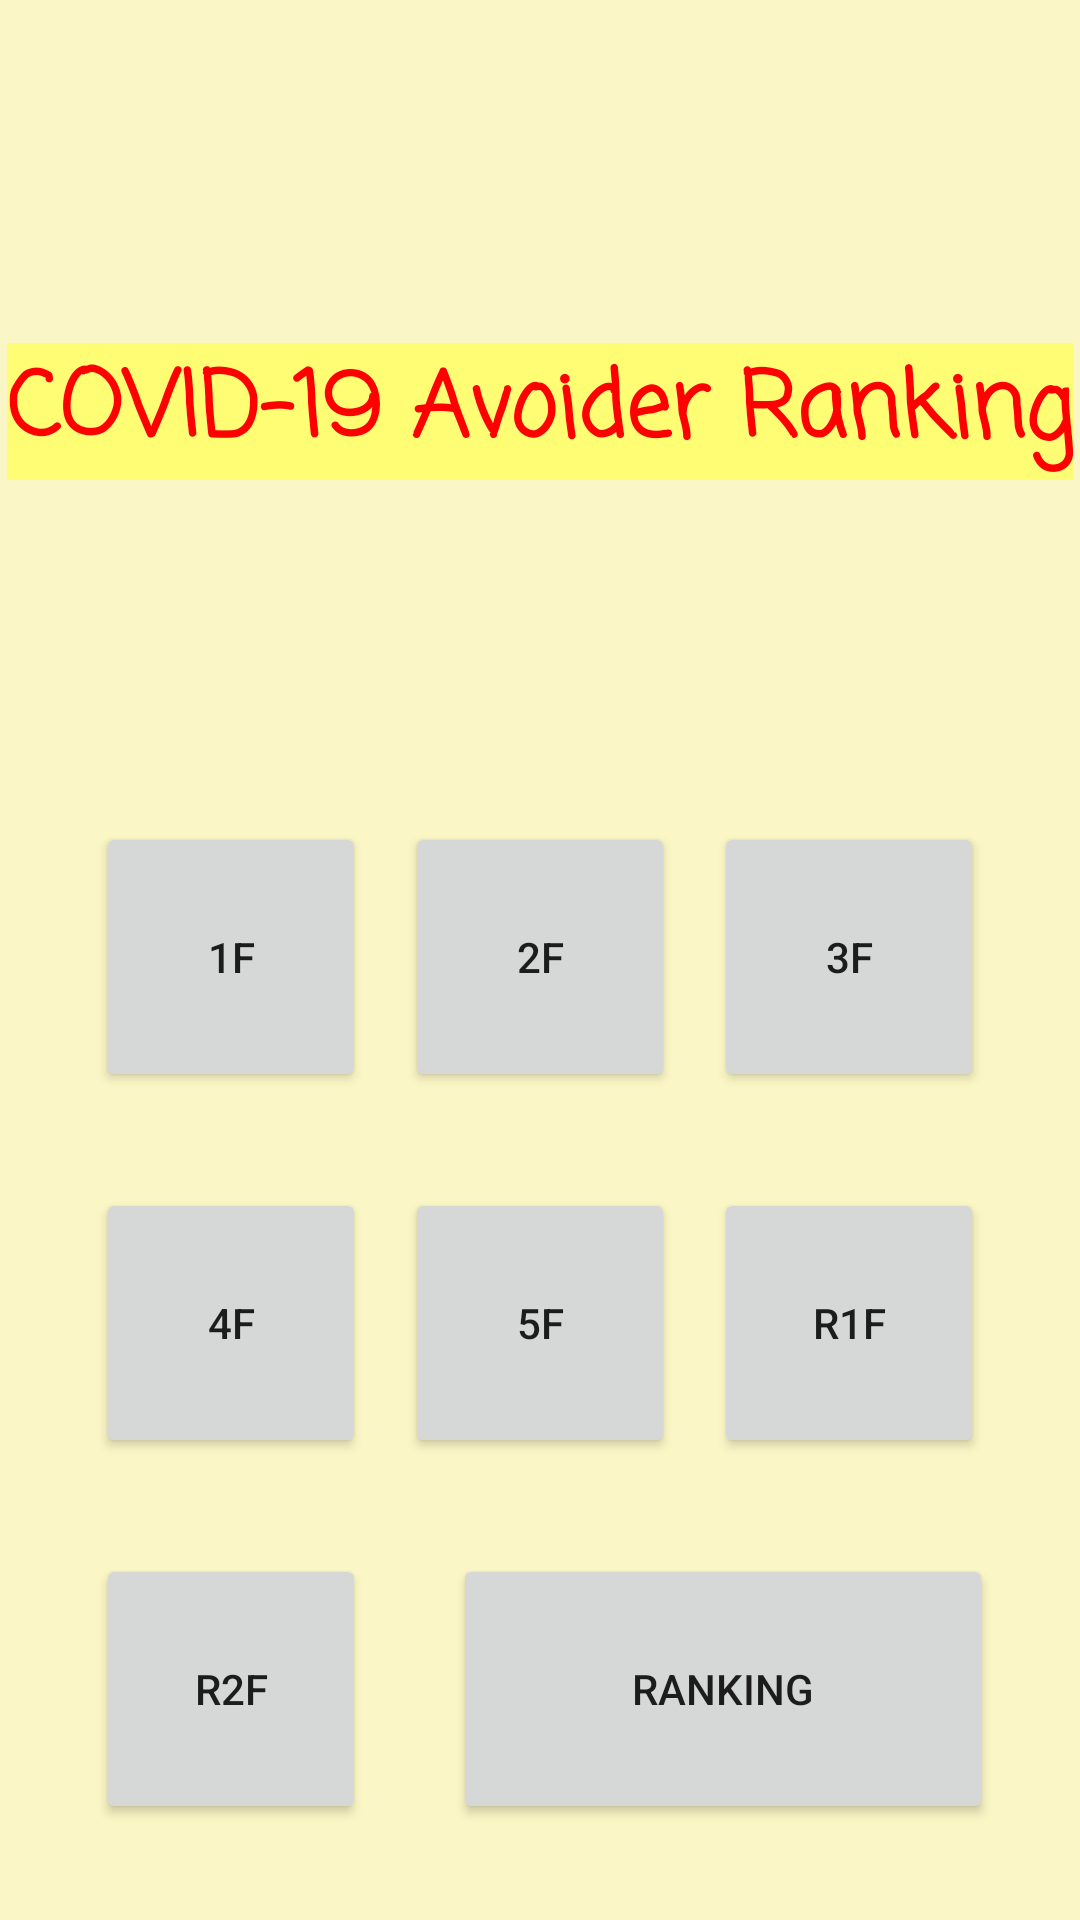

Here is an Android app screen rendered from its layout file. Give the layout XML and the strings, colors and styles it references.
<!-- AndroidManifest.xml: application theme Theme.Covid19AvoiderRanking -->
<!-- res/layout/activity_main.xml -->
<?xml version="1.0" encoding="utf-8"?>
<androidx.constraintlayout.widget.ConstraintLayout xmlns:android="http://schemas.android.com/apk/res/android"
    xmlns:app="http://schemas.android.com/apk/res-auto"
    xmlns:tools="http://schemas.android.com/tools"
    android:id="@+id/Ranking"
    android:layout_width="match_parent"
    android:layout_height="match_parent"
    android:background="#FBF6C5"
    tools:context=".MainActivity">

    <Button
        android:id="@+id/ranking"
        android:layout_width="180dp"
        android:layout_height="90dp"
        android:layout_marginBottom="32dp"
        android:text="Ranking"
        app:layout_constraintBottom_toBottomOf="parent"
        app:layout_constraintEnd_toEndOf="parent"
        app:layout_constraintStart_toEndOf="@+id/researchSecondFloor" />

    <Button
        android:id="@+id/firstFloor"
        android:layout_width="90dp"
        android:layout_height="90dp"
        android:layout_marginStart="32dp"
        android:layout_marginBottom="32dp"
        android:text="1F"
        app:layout_constraintBottom_toTopOf="@+id/fourthFloor"
        app:layout_constraintStart_toStartOf="parent" />

    <Button
        android:id="@+id/secondFloor"
        android:layout_width="90dp"
        android:layout_height="90dp"
        android:text="2F"
        app:layout_constraintBottom_toBottomOf="@+id/firstFloor"
        app:layout_constraintEnd_toStartOf="@+id/thirdFloor"
        app:layout_constraintStart_toEndOf="@+id/firstFloor" />

    <Button
        android:id="@+id/thirdFloor"
        android:layout_width="90dp"
        android:layout_height="90dp"
        android:layout_marginEnd="32dp"
        android:text="3F"
        app:layout_constraintBottom_toBottomOf="@+id/secondFloor"
        app:layout_constraintEnd_toEndOf="parent" />

    <Button
        android:id="@+id/fourthFloor"
        android:layout_width="90dp"
        android:layout_height="90dp"
        android:layout_marginBottom="32dp"
        android:text="4F"
        app:layout_constraintBottom_toTopOf="@+id/researchSecondFloor"
        app:layout_constraintStart_toStartOf="@+id/firstFloor" />

    <Button
        android:id="@+id/fifthFloor"
        android:layout_width="90dp"
        android:layout_height="90dp"
        android:text="5F"
        app:layout_constraintBottom_toBottomOf="@+id/fourthFloor"
        app:layout_constraintEnd_toStartOf="@+id/researchFirstFloor"
        app:layout_constraintStart_toEndOf="@+id/fourthFloor" />

    <Button
        android:id="@+id/researchFirstFloor"
        android:layout_width="90dp"
        android:layout_height="90dp"
        android:text="R1F"
        app:layout_constraintBottom_toBottomOf="@+id/fifthFloor"
        app:layout_constraintEnd_toEndOf="@+id/thirdFloor" />

    <Button
        android:id="@+id/researchSecondFloor"
        android:layout_width="90dp"
        android:layout_height="90dp"
        android:layout_marginBottom="32dp"
        android:text="R2F"
        app:layout_constraintBottom_toBottomOf="parent"
        app:layout_constraintStart_toStartOf="@+id/fourthFloor" />

    <TextView
        android:id="@+id/textView"
        android:layout_width="wrap_content"
        android:layout_height="wrap_content"
        android:background="#FFFD74"
        android:fontFamily="casual"
        android:text="COVID-19 Avoider Ranking"
        android:textAppearance="@style/TextAppearance.AppCompat.Title"
        android:textColor="#FF0000"
        android:textSize="30sp"
        android:textStyle="bold"
        app:layout_constraintBottom_toTopOf="@+id/secondFloor"
        app:layout_constraintEnd_toEndOf="parent"
        app:layout_constraintStart_toStartOf="parent"
        app:layout_constraintTop_toTopOf="parent" />

</androidx.constraintlayout.widget.ConstraintLayout>
<!-- resources referenced by this layout -->
<resources>
  <style name="Theme.Covid19AvoiderRanking" parent="Theme.MaterialComponents.DayNight.DarkActionBar">
          
          <item name="colorPrimary">@color/purple_500</item>
          <item name="colorPrimaryVariant">@color/purple_700</item>
          <item name="colorOnPrimary">@color/white</item>
          
          <item name="colorSecondary">@color/teal_200</item>
          <item name="colorSecondaryVariant">@color/teal_700</item>
          <item name="colorOnSecondary">@color/black</item>
          
          <item name="android:statusBarColor" tools:targetApi="l">?attr/colorPrimaryVariant</item>
          
      </style>
  <!-- not gathered from this repository: default colours our renderer supplied (Android Studio template values) -->
  <color name="purple_500">#FF6200EE</color>
  <color name="purple_700">#FF3700B3</color>
  <color name="teal_200">#FF03DAC5</color>
  <color name="teal_700">#FF018786</color>
  <color name="black">#FF000000</color>
  <color name="white">#FFFFFFFF</color>
</resources>
